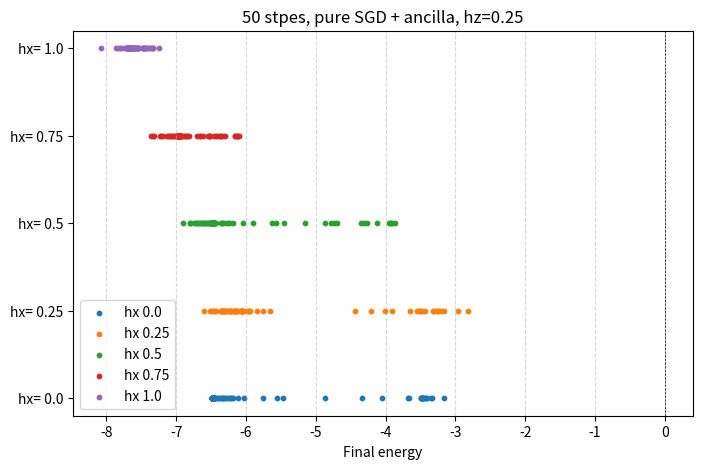

Reproduce this figure in Python.
import matplotlib.pyplot as plt

#hx=0, hz=0.25, pure SGD, 50 steps
result0_sgd = [-6.491440202728945, -6.490197705734223, -6.489780889744618, -6.487756402427659, -6.479609052358283, -6.200040267494763, -6.4786914579457004, -4.331348483696731, -6.484051887151945, -6.437899189483554, -6.335980557126344, -6.479405773330657, -6.492379520549822, -6.439321084521037, -5.557137328498523, -6.024196079913372, -6.487467871538946, -6.493314696242161, -6.441633328982984, -6.457821114904514, -6.110054953893148, -6.191624784012842, -6.29418812196807, -6.2329552398723775, -6.4849505806367365, -5.760010847379617, -6.33989433943124, -5.466204301096634, -6.339364637645924, -3.4718057549597927, -3.341416472302459, -3.42554649458479, -6.490786658889023, -6.48873468084177, -6.488490491132104, -6.488152933567491, -6.308203127109541, -6.407021733263861, -6.245284738843343, -3.48200254206101, -6.397117457589865, -3.411245908208072, -6.373175696267482, -4.864297995435306, -6.223994379081649, -3.6751702027555497, -3.4661253409342905, -3.4940970050167515, -6.487188917064101, -6.484930954892149, -6.474846009841359, -6.470201554475008, -6.437948365476934, -6.267355014917422, -3.345657163499454, -3.480603661846207, -4.044743762421755, -3.430534839039406, -3.666756900608717, -3.483649311736008, -3.156368297339779, -3.4933021431134685, -3.4489830487516637, -3.4919874759248097]

#hx=0, hz=0.25, pure SGD + ancilla, 50 steps
# result0 = [-6.490629920741333, -6.336451078208992, -6.368898193356106, -6.339570778252534, -6.366821940853651, -6.245808774985936, -6.287229333078951, -6.176743455172681, -6.350663410610312, -6.3861039332319685, -6.171573718495644, -6.096556309604236, -6.425319637729035, -6.1960872867771775, -5.818521716935989, -3.201681536076405, -6.396138647723904, -6.323404738642074, -6.171833387953798, -6.191184133004133, -6.252103509184128, -6.071890533804359, -2.362359333150711, -2.707520731069849, -6.2570801884372385, -6.120492244551949, -2.5534895810015406, -3.274852480398982, -4.411224959578527, -2.859759798632556, -3.2047799767754843, -3.3075397041012202, -6.185508903181568, -3.2512025634220425, -6.352381294395884, -6.175934059486869, -6.382928769149678, -6.057950654621846, -6.141125209392259, -6.055175992506771, -6.253378959429138, -6.062785664857246, -6.0904282049982825, -2.9093251670032707, -6.1830458615229125, -3.110167311055667, -3.171893106686181, -3.2538812691721275, -6.341509174611395, -6.1991548469747775, -3.710848315751293, -6.075304870588509, -6.125784301433709, -2.397986357593622, -3.262198246505147, -3.414733055586674, -6.200491200846523, -6.0833438097607715, -2.6996734906451336, -3.416989252405965, -3.148550371866781, -3.2161452411510583, -3.3136576929047328, -3.491550485698917]

#hx=0.25, hz=0.25, pure SGD + ancilla, 50 steps
result1 =[-6.596810535780154, -6.46246124637441, -6.340606624234171, -6.307818377096493, -6.472285075623758, -6.354054734694846, -6.272185952205647, -6.315070428824311, -6.502504391034155, -6.362465691350212, -6.038641572454342, -6.11452715504493, -5.758016810807423, -5.955964289925465, -5.843520767996005, -6.064336234058303, -6.43293028726501, -2.8212637333619526, -5.951046687838539, -6.227202783292528, -6.320868486869521, -4.437925425541996, -4.207871293753515, -5.6564608265093055, -6.294531256293877, -6.043626720052956, -3.9127421120301236, -3.2581744609399506, -6.0626811462750725, -3.2554374800158956, -3.29905823774801, -3.4799674820064244, -6.5083040085838855, -6.045649017822918, -6.272649022825051, -6.070014932922492, -3.507133999905752, -6.210357483397989, -6.176111379499096, -6.169802827400415, -6.289436304070089, -6.155899822074133, -6.162271714762053, -5.946148541763154, -6.22597855222666, -2.963807631731457, -3.167438125030306, -3.243068163070287, -6.347448018093706, -5.990279217952268, -6.140888118605499, -6.135376202900947, -6.218627654034397, -6.07358172826229, -3.3180932303073343, -3.513809782259157, -6.346583239142666, -6.223861428765001, -4.004069304974262, -3.5438038674301677, -6.167410166692759, -3.208866052665699, -3.441594250818218, -3.647847323546193]

#hx=0.5, hz=0.25, pure SGD + ancilla, 50 steps
result2 =[-6.898818217590281, -6.795165336813896, -6.709679226527575, -6.03941242983374, -6.70728471523198, -6.5914979940302025, -6.488062773792067, -6.538062496298949, -6.750503837053003, -6.636612369481773, -6.287752999223742, -6.424680534921195, -6.494344406337834, -6.506101106837006, -6.2400973840971705, -6.182167119997782, -6.665066578250531, -6.599812276687874, -6.450981376100977, -6.452041755894017, -6.46732075066715, -6.480455138672604, -6.47598207777173, -5.45114369023705, -6.575064045333473, -6.436438132401942, -5.575127883606735, -5.632151377192302, -6.3283678309408415, -4.781259025003979, -4.873576750996744, -3.935738532953304, -6.795643222670461, -6.496444255899989, -6.659944717916917, -6.5284164884161315, -6.350012251617236, -6.496491695164516, -6.462546984176506, -6.471508911685606, -6.44063017100267, -6.475929675948605, -6.46421225777511, -5.905269968079797, -6.524012617643763, -4.315535979664542, -4.701229600479395, -3.861466162678321, -6.682365711703962, -6.572676347997055, -6.479581453744594, -6.474704560106337, -6.354281214939067, -5.149147822785006, -4.262198511797473, -4.3575398912878365, -6.612961964229662, -6.463089472308121, -4.742366242206161, -3.9219838518210164, -6.249507452394546, -3.9146892685996795, -3.9504109072489, -4.118219317532004]

#hx=0.75, hz=0.25, pure SGD + ancilla, 50 steps
result3= [-7.360085266180623, -7.3160236130142495, -7.22615051992417, -7.064356906782419, -7.219127081539953, -6.880796872850067, -7.081922693527648, -6.951832464165429, -7.1829124165039175, -7.093358092595526, -6.952864972202205, -6.924449619416675, -6.92242474238776, -6.955546419920175, -6.699586773588224, -6.661330857533228, -7.137869645998877, -6.993235145007272, -6.986088751384535, -6.958818945263445, -6.976130495615771, -6.963979324471838, -6.15994432973027, -6.109788320177998, -6.965739819836569, -6.954822554797699, -6.51610628368543, -6.148636379348537, -6.615638448792608, -6.094286060996837, -6.12327908741837, -6.406866200324098, -7.326005460085042, -7.119197000677305, -7.032835823173466, -6.99786718967282, -6.941649391096543, -7.008762911578779, -6.961779972894199, -6.840188925858517, -6.870256839556264, -6.974706596357883, -6.951388842167659, -6.849515235619339, -6.946426724526111, -6.4606203080418, -6.8194811165127796, -6.353351156396704, -7.044602386266797, -6.956262166448462, -6.990387768130212, -6.972487896453665, -6.925712460561455, -6.5450353275634185, -6.156809197042565, -6.296591974858696, -6.964121523489888, -6.928005049036983, -6.375536584841646, -6.508154810911888, -6.654749599667985, -6.340809690897099, -6.430550442084251, -6.532451341934988]

#hx=1, hz=0.25, pure SGD + ancilla, 50 steps
result4=[-8.074390997677074, -7.692563410223827, -7.640338265015291, -7.836908961666899, -7.866231350197563, -7.69444312863739, -7.669209258452518, -7.784955915561602, -7.666944867569301, -7.663047860026898, -7.66842669989421, -7.580355366974311, -7.636741041028297, -7.611827997513399, -7.646648620796321, -7.631974480780217, -7.70660326207537, -7.668680904222739, -7.706838434285131, -7.669296351540254, -7.698436537841957, -7.613278522012928, -7.569776200482004, -7.368497375922249, -7.603197937630532, -7.591856157475247, -7.4424636398298505, -7.429663427695394, -7.476485569013927, -7.428317937619461, -7.398935337503129, -7.450253762000683, -7.804520878201621, -7.65102205859617, -7.7211587569799685, -7.673386907933399, -7.608532108568336, -7.678722314971237, -7.6914505001814995, -7.595921429856386, -7.677478808957949, -7.616999562078606, -7.668050680361508, -7.544190465302416, -7.703732364756717, -7.579245611011264, -7.4813697536368275, -7.351250139380675, -7.746662618771578, -7.670077699894595, -7.66716380545205, -7.62629223255182, -7.660798304689628, -7.525894583557026, -7.24623776541862, -7.372569221927207, -7.718774835148798, -7.550924471960075, -7.492313424739802, -7.334890177620856, -7.666853859346799, -7.329116822281814, -7.465540030587689, -7.544893826948417]

list_of_results =[result0_sgd,result1,result2,result3,result4]


plt.figure(figsize=(8, 5)) 

for i, numbers in enumerate(list_of_results):
    y = [i] * len(numbers)  
    plt.scatter(numbers, y, label=f"hx {i*0.25}", marker='o', s=10)


plt.axvline(0, color='black', linewidth=0.5, linestyle='--')  
plt.yticks(range(len(list_of_results)), [f"hx= {i*0.25}" for i in range(len(list_of_results))]) 
plt.xlabel("Final energy")
plt.title("50 stpes, pure SGD + ancilla, hz=0.25")
plt.legend()
plt.grid(axis='x', linestyle='--', alpha=0.5)

plt.show()


# threshold = 1.5
# target_1=-3.5
# target_2=-6.5
# close_to_target_1 = sum(1 for num in result if abs(num - target_1) <= threshold)
# close_to_target_2 = sum(1 for num in result if abs(num - target_2) <= threshold)
    
# print(close_to_target_1, close_to_target_2)



# y = [0] * len(pure_SGD_result)  # All points are placed on y=0 for 1D effect
# plt.scatter(pure_SGD_result, y, color='b', marker='o', label="Numbers")

# # Formatting
# plt.axhline(0, color='black', linewidth=0.5)  # Draw x-axis
# plt.yticks([])  # Remove y-axis ticks
# plt.xlabel("Numbers")
# plt.title("1D Number Line Plot")
# plt.legend()
# plt.show()
